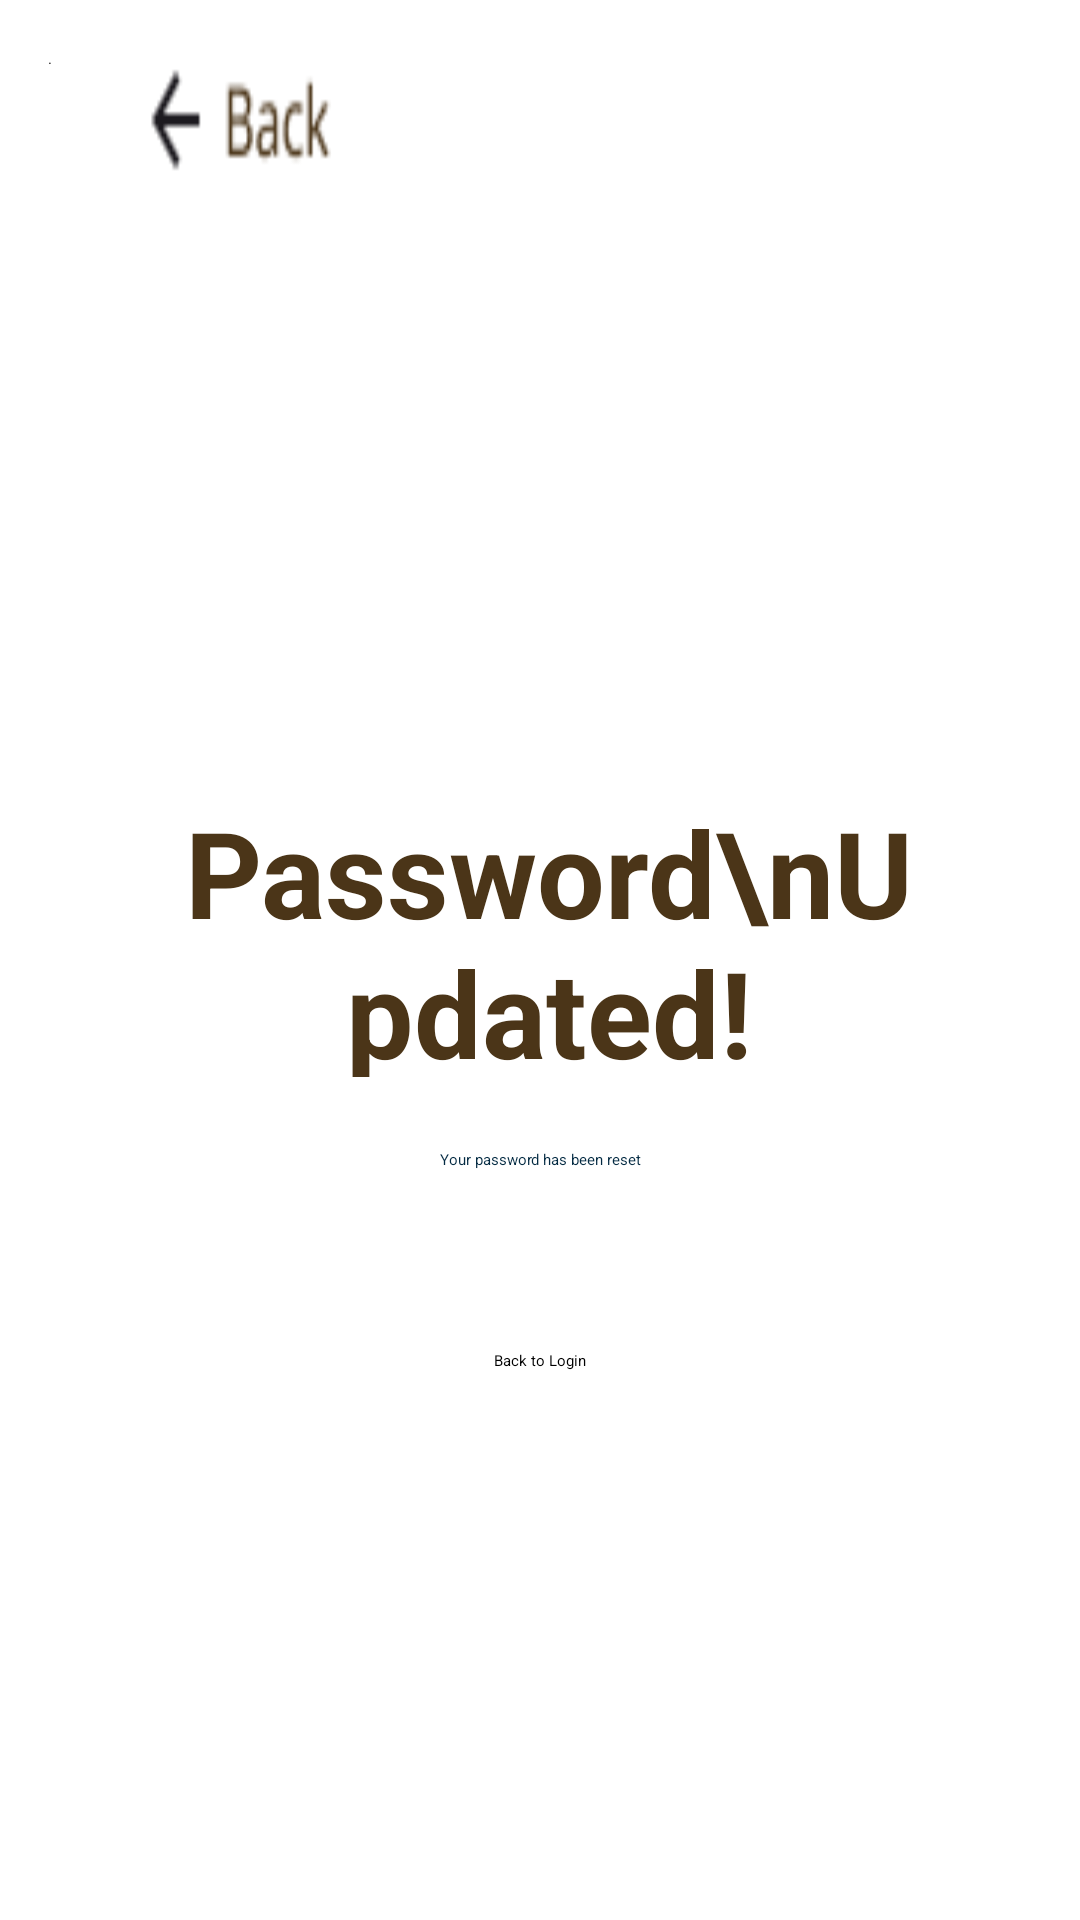

This screen was rendered from an Android layout file. Write that file and the resources it references.
<!-- AndroidManifest.xml: application theme Theme.Try -->
<!-- res/layout/forgot_password_page3.xml -->
<?xml version="1.0" encoding="utf-8"?>
<androidx.constraintlayout.widget.ConstraintLayout xmlns:android="http://schemas.android.com/apk/res/android"
    xmlns:app="http://schemas.android.com/apk/res-auto"
    android:layout_width="match_parent"
    android:layout_height="match_parent">

    <TextView
        android:id="@+id/loginBtn"
        android:layout_width="124dp"
        android:layout_height="53dp"
        android:layout_marginTop="60dp"
        android:clickable="true"
        android:focusable="true"
        android:text="Back to Login"
        android:textAlignment="center"
        app:layout_constraintEnd_toEndOf="parent"
        app:layout_constraintHorizontal_bias="0.498"
        app:layout_constraintStart_toStartOf="parent"
        app:layout_constraintTop_toBottomOf="@+id/textView30" />

    <ImageView
        android:id="@+id/imageView23"
        android:layout_width="258dp"
        android:layout_height="177dp"
        android:layout_marginTop="88dp"
        app:layout_constraintBottom_toTopOf="@+id/textView22"
        app:layout_constraintEnd_toEndOf="parent"
        app:layout_constraintHorizontal_bias="0.555"
        app:layout_constraintStart_toStartOf="parent"
        app:layout_constraintTop_toTopOf="parent"
        app:layout_constraintVertical_bias="1.0"
        app:srcCompat="@drawable/security_shield" />

    <TextView
        android:id="@+id/textView30"
        android:layout_width="wrap_content"
        android:layout_height="wrap_content"
        android:layout_marginTop="24dp"
        android:text="Your password has been reset"
        android:textAlignment="center"
        android:textColor="#032A42"
        app:layout_constraintEnd_toEndOf="parent"
        app:layout_constraintStart_toStartOf="parent"
        app:layout_constraintTop_toBottomOf="@+id/textView29" />

    <TextView
        android:id="@+id/textView29"
        android:layout_width="250dp"
        android:layout_height="95dp"
        android:layout_marginTop="264dp"
        android:text="Password\nUpdated!"
        android:textAlignment="center"
        android:textColor="#4B3518"
        android:textSize="40dp"
        android:textStyle="bold"
        app:layout_constraintEnd_toEndOf="parent"
        app:layout_constraintHorizontal_bias="0.527"
        app:layout_constraintStart_toStartOf="parent"
        app:layout_constraintTop_toTopOf="parent" />

    <androidx.appcompat.widget.AppCompatButton
        android:id="@+id/button17"
        android:layout_width="195dp"
        android:layout_height="48dp"
        android:layout_margin="16dp"
        android:layout_marginStart="28dp"
        android:layout_marginTop="116dp"
        android:text="."
        android:background="@drawable/group_10"
        android:elevation="2dp"
        app:layout_constraintBottom_toTopOf="@+id/textView2"
        app:layout_constraintStart_toStartOf="parent"
        app:layout_constraintTop_toTopOf="parent"
        app:layout_constraintVertical_bias="1.0" />
</androidx.constraintlayout.widget.ConstraintLayout>
<!-- resources referenced by this layout -->
<resources>
  <!-- drawable group_10: png bitmap (drawable, 1088 bytes) -->
  <!-- drawable security_shield: png bitmap (drawable, 10360 bytes) -->
</resources>
